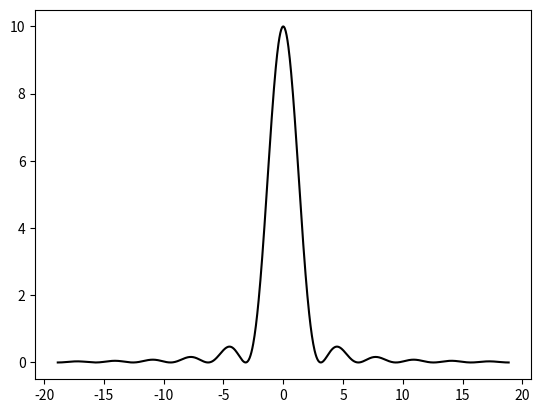

This figure's Python source:
import numpy as np
import matplotlib.pyplot as plt
n=1000
a=np.pi
xi=-6*a
xf=6*a
h=(xf-xi)/(n-1)
xx=[]
yy=[]
for i in range(n):
	x=xi+i*h
	b=np.sin(x)
	y=10*((b**2)/(x**2))
	xx.append(x)
	yy.append(y)
plt.plot(xx,yy,'-k')
plt.show()
